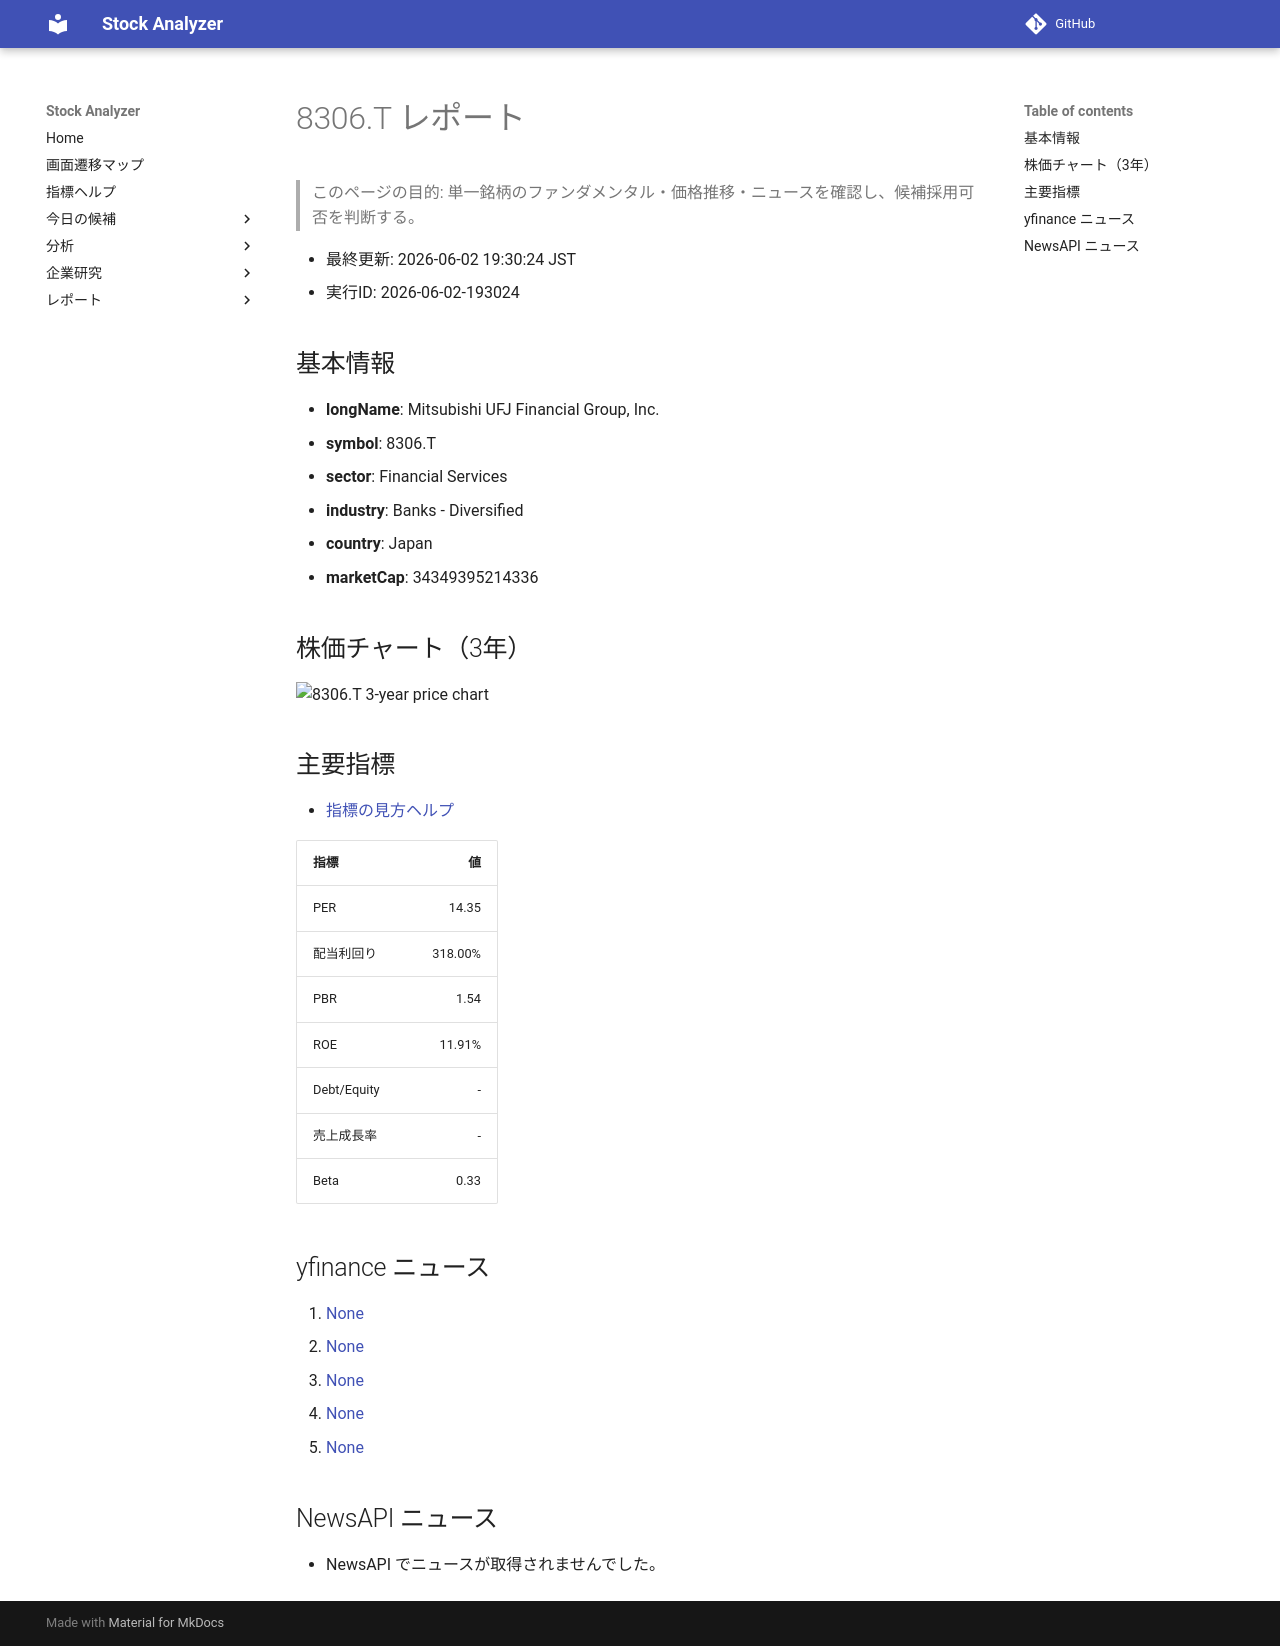

repository: Yumi-note/Making-APP · page: stocks/2026-06-02/193024/8306_T/index.html · generator: mkdocs

# 8306.T レポート

> このページの目的: 単一銘柄のファンダメンタル・価格推移・ニュースを確認し、候補採用可否を判断する。

- 最終更新: 2026-06-02 19:30:24 JST
- 実行ID: 2026-06-02-193024

## 基本情報

- **longName**: Mitsubishi UFJ Financial Group, Inc.
- **symbol**: 8306.T
- **sector**: Financial Services
- **industry**: Banks - Diversified
- **country**: Japan
- **marketCap**: 34349395214336

## 株価チャート（3年）

![8306.T 3-year price chart](8306_T_3y.png)

## 主要指標

- [指標の見方ヘルプ](../../../../indicators.md)

| 指標 | 値 |
|---|---:|
| PER | 14.35 |
| 配当利回り | 318.00% |
| PBR | 1.54 |
| ROE | 11.91% |
| Debt/Equity | - |
| 売上成長率 | - |
| Beta | 0.33 |

## yfinance ニュース

1. [None](None)
2. [None](None)
3. [None](None)
4. [None](None)
5. [None](None)

## NewsAPI ニュース

- NewsAPI でニュースが取得されませんでした。
